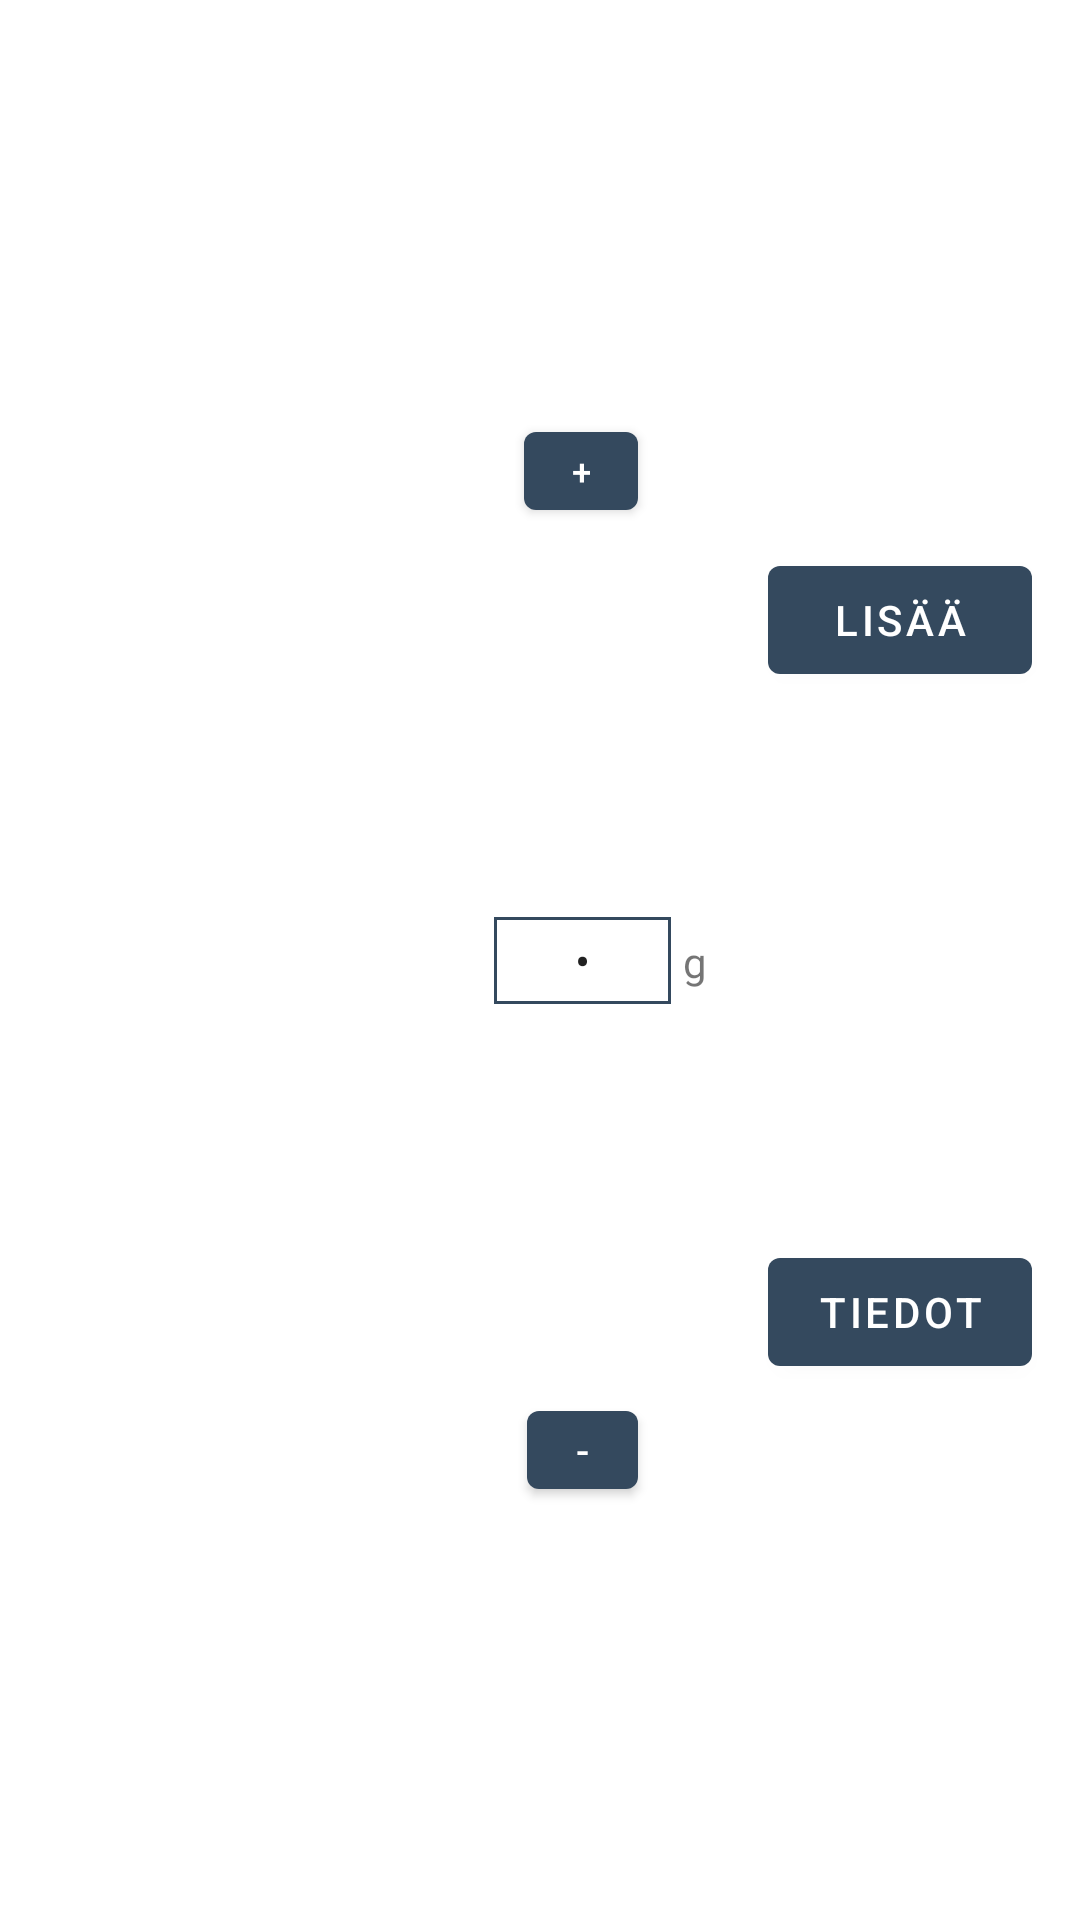

The Android layout XML behind this screen, and the referenced resources:
<!-- AndroidManifest.xml: application theme Theme.AndroidProject -->
<!-- res/layout/rowdesign.xml -->
<?xml version="1.0" encoding="utf-8"?>
<androidx.constraintlayout.widget.ConstraintLayout xmlns:android="http://schemas.android.com/apk/res/android"
    xmlns:app="http://schemas.android.com/apk/res-auto"
    xmlns:tools="http://schemas.android.com/tools"
    android:layout_width="match_parent"
    android:layout_height="match_parent">

    <TextView
        android:id="@+id/nimi"
        android:layout_width="148dp"
        android:layout_height="wrap_content"
        android:layout_marginStart="16dp"
        android:layout_marginLeft="16dp"
        android:textStyle="bold"
        app:layout_constraintBottom_toTopOf="@+id/info"
        app:layout_constraintStart_toStartOf="parent"
        app:layout_constraintTop_toTopOf="parent" />

    <TextView
        android:id="@+id/info"
        android:layout_width="148dp"
        android:layout_height="wrap_content"
        android:layout_marginStart="16dp"
        android:layout_marginLeft="16dp"
        app:layout_constraintBottom_toBottomOf="parent"
        app:layout_constraintStart_toStartOf="parent"
        app:layout_constraintTop_toBottomOf="@+id/nimi" />

    <Button
        android:id="@+id/lisaa"
        android:layout_width="wrap_content"
        android:layout_height="wrap_content"
        android:layout_marginTop="4dp"
        android:layout_marginEnd="16dp"
        android:layout_marginRight="16dp"
        android:text="Lisää"
        app:layout_constraintBottom_toTopOf="@+id/tiedot"
        app:layout_constraintEnd_toEndOf="parent"
        app:layout_constraintTop_toTopOf="parent" />

    <EditText
        android:id="@+id/maaraInput"
        android:layout_width="59dp"
        android:layout_height="29dp"
        android:layout_marginEnd="32dp"
        android:layout_marginRight="32dp"
        android:background="@drawable/maara_input"
        android:gravity="center"
        android:inputType="numberPassword"
        android:maxLength="4"
        android:text="0"
        android:textSize="15dp"
        app:layout_constraintBottom_toBottomOf="parent"
        app:layout_constraintEnd_toStartOf="@+id/lisaa"
        app:layout_constraintStart_toEndOf="@+id/nimi"
        app:layout_constraintTop_toTopOf="parent" />

    <Button
        android:id="@+id/tiedot"
        android:layout_width="wrap_content"
        android:layout_height="wrap_content"
        android:layout_marginTop="4dp"
        android:layout_marginEnd="16dp"
        android:layout_marginRight="16dp"
        android:text="Tiedot"
        app:layout_constraintBottom_toBottomOf="parent"
        app:layout_constraintEnd_toEndOf="parent"
        app:layout_constraintTop_toBottomOf="@+id/lisaa" />

    <TextView
        android:id="@+id/gramma"
        android:layout_width="18dp"
        android:layout_height="20dp"
        android:layout_marginStart="4dp"
        android:layout_marginLeft="4dp"
        android:text="g"
        app:layout_constraintBaseline_toBaselineOf="@+id/maaraInput"
        app:layout_constraintStart_toEndOf="@+id/maaraInput" />

    <Button
        android:id="@+id/plus"
        android:layout_width="38dp"
        android:layout_height="38dp"
        android:layout_marginTop="16dp"
        android:layout_marginBottom="8dp"
        android:text="+"
        android:textSize="12dp"
        app:layout_constraintBottom_toTopOf="@+id/maaraInput"
        app:layout_constraintEnd_toEndOf="@+id/maaraInput"
        app:layout_constraintHorizontal_bias="0.476"
        app:layout_constraintStart_toStartOf="@+id/maaraInput"
        app:layout_constraintTop_toTopOf="parent" />

    <Button
        android:id="@+id/miinus"
        android:layout_width="37dp"
        android:layout_height="38dp"
        android:layout_marginTop="8dp"
        android:layout_marginBottom="16dp"
        android:text="-"
        android:textSize="13dp"
        app:layout_constraintBottom_toBottomOf="parent"
        app:layout_constraintEnd_toEndOf="@+id/maaraInput"
        app:layout_constraintStart_toStartOf="@+id/maaraInput"
        app:layout_constraintTop_toBottomOf="@+id/maaraInput" />


</androidx.constraintlayout.widget.ConstraintLayout>
<!-- resources referenced by this layout -->
<resources>
  <!-- drawable maara_input (drawable) -->
  <?xml version="1.0" encoding="utf-8"?>
  <selector xmlns:android="http://schemas.android.com/apk/res/android">
  
      <item android:state_enabled="true" android:state_focused="true">
          <shape android:shape="rectangle">
              <solid android:color="@android:color/white"/>
              <corners android:radius="0dp"/>
              <stroke android:color="@android:color/darker_gray" android:width="1dp"/>
          </shape>
      </item>
  
      <item android:state_enabled="true">
          <shape android:shape="rectangle">
              <solid android:color="@android:color/white"/>
              <corners android:radius="0dp"/>
              <stroke android:color="@color/primaryColor" android:width="1dp"/>
          </shape>
      </item>
  
  </selector>
  <style name="Theme.AndroidProject" parent="Theme.MaterialComponents.DayNight.DarkActionBar">
          
          <item name="colorPrimary">@color/primaryColor</item>
          <item name="colorPrimaryVariant">#263544</item>
          <item name="colorOnPrimary">@color/white</item>
          
          <item name="colorSecondary">@color/secondaryColor</item>
          <item name="colorSecondaryVariant">@color/gray</item>
          <item name="colorOnSecondary">#F7F7F7</item>
          
          <item name="android:statusBarColor" tools:targetApi="l">?attr/colorPrimaryVariant</item>
      </style>
  <color name="primaryColor">#34495E</color>
  <color name="white">#FFFFFF</color>
  <color name="secondaryColor">#000000</color>
  <color name="gray">#808080</color>
</resources>
